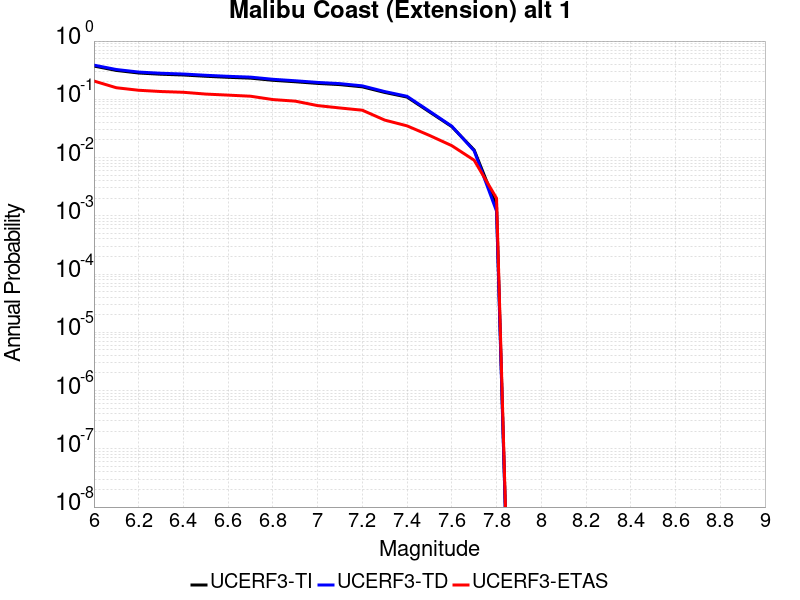

The data file committed next to this chart (first rows):
Magnitude, UCERF3-TI Prob, UCERF3-TD Prob, UCERF3-ETAS Prob
6.0, 0.3725, 0.3859, 0.206
6.1, 0.3132, 0.3249, 0.158
6.2, 0.2829, 0.2937, 0.143
6.3, 0.2694, 0.2799, 0.136
6.4, 0.2615, 0.2719, 0.132
6.5, 0.2486, 0.2585, 0.123
6.6, 0.2385, 0.2482, 0.118
6.7, 0.231, 0.2405, 0.113
6.8, 0.2121, 0.2207, 0.099
6.9, 0.2002, 0.2083, 0.093
7.0, 0.1875, 0.195, 0.078
7.1, 0.1787, 0.1859, 0.071
7.2, 0.1637, 0.1702, 0.065
7.3, 0.1313, 0.1359, 0.044
7.4, 0.1092, 0.1126, 0.035
7.5, 0.06089, 0.06254, 0.024
7.6, 0.03393, 0.03456, 0.016
7.7, 0.01348, 0.01303, 0.009
7.8, 0.001477, 0.001204, 0.002
